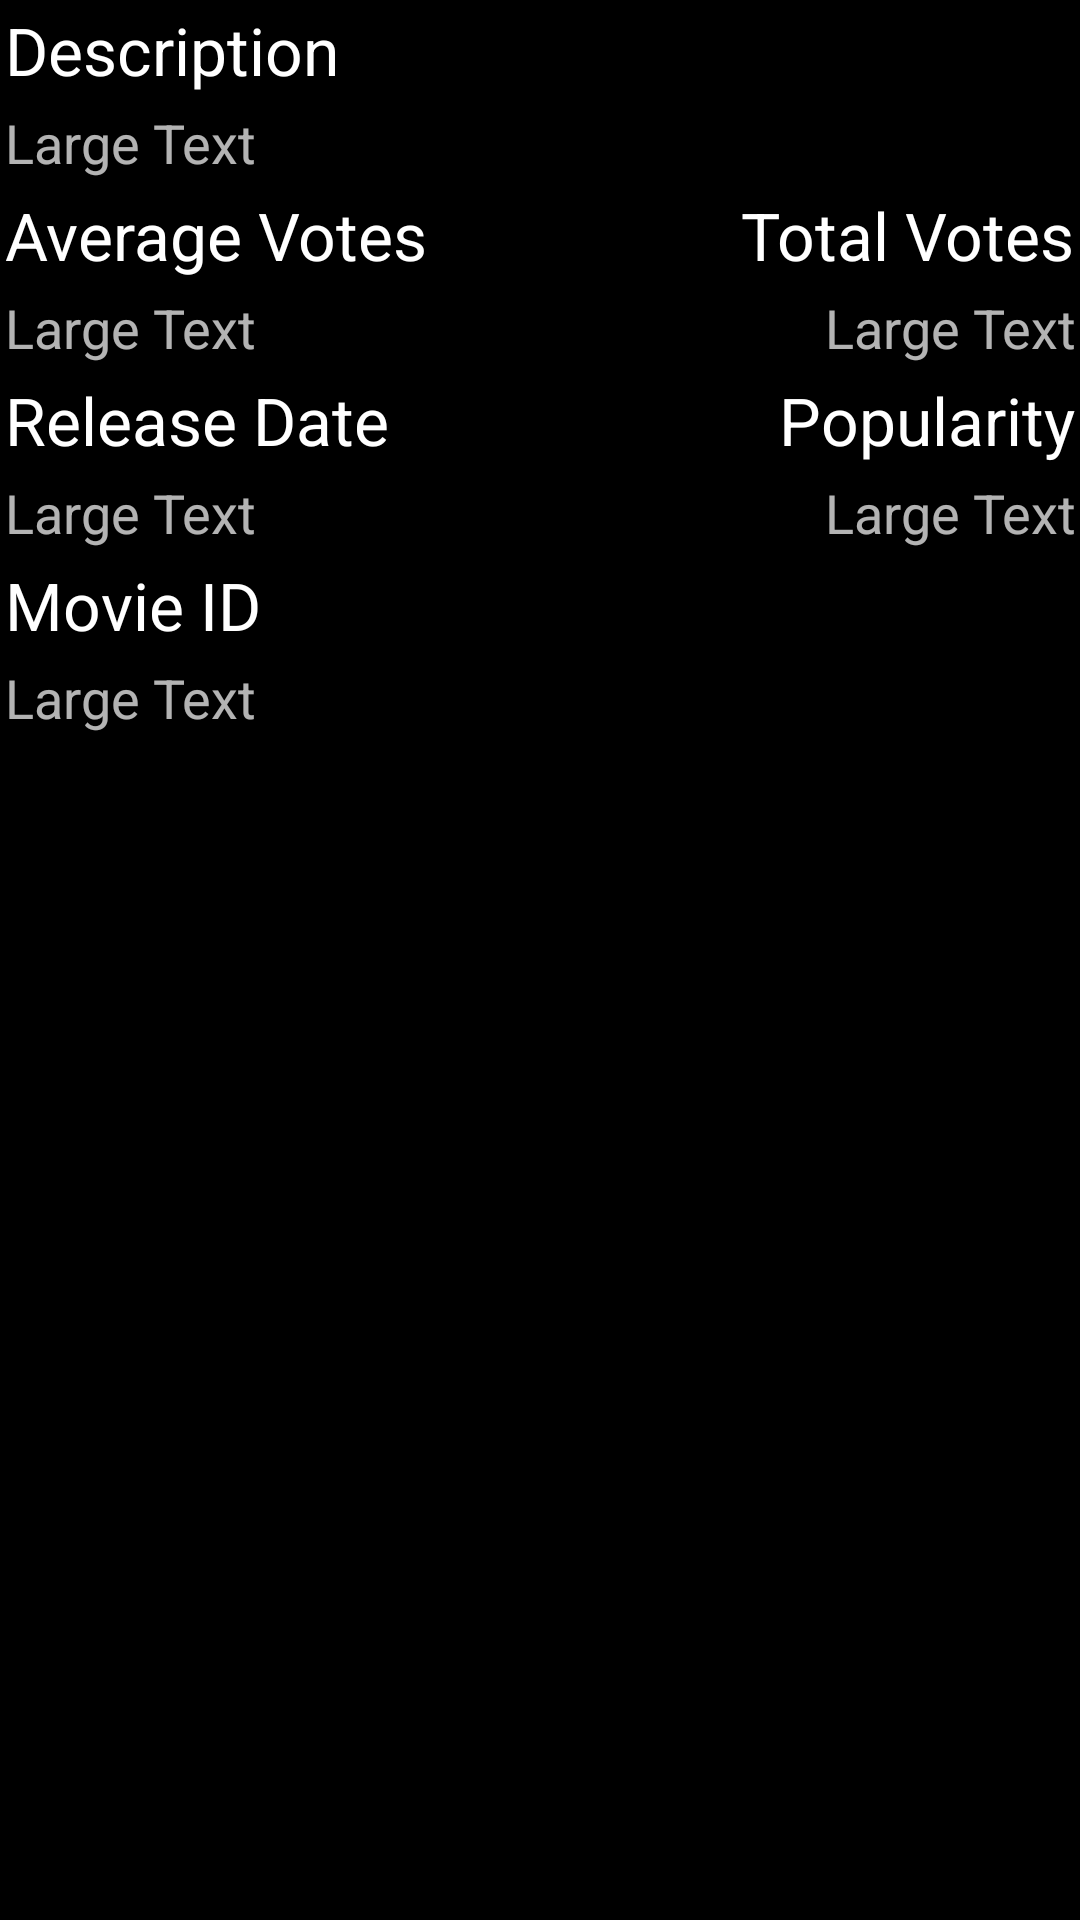

Produce the Android XML layout that renders to this screen, including the resource entries it uses.
<!-- AndroidManifest.xml: application theme AppTheme -->
<!-- res/layout/activity_movie_description.xml -->
<?xml version="1.0" encoding="utf-8"?>
<ScrollView xmlns:android="http://schemas.android.com/apk/res/android"
    xmlns:tools="http://schemas.android.com/tools"
    android:layout_width="match_parent"
    android:layout_height="match_parent"
    tools:context="android.unknown.com.flicksterproject.MovieDescriptionActivity">

    <RelativeLayout
        android:layout_width="match_parent"
        android:layout_height="wrap_content"
        android:paddingBottom="@dimen/activity_vertical_margin"
        android:paddingLeft="@dimen/activity_horizontal_margin"
        android:paddingRight="@dimen/activity_horizontal_margin"
        android:paddingTop="@dimen/activity_vertical_margin">

        <TextView
            android:id="@+id/Teextview"
            android:layout_width="wrap_content"
            android:layout_height="wrap_content"
            android:layout_alignParentStart="true"
            android:layout_alignParentTop="true"
            android:padding="2dp"
            android:text="Description"
            android:textAppearance="?android:attr/textAppearanceLarge" />

        <TextView
            android:id="@+id/tvDESCRIPTION"
            android:layout_width="wrap_content"
            android:layout_height="wrap_content"
            android:layout_alignParentStart="true"
            android:layout_below="@+id/Teextview"
            android:padding="2dp"
            android:text="Large Text"
            android:textAppearance="?android:attr/textAppearanceMedium" />

        <TextView
            android:id="@+id/textView3"
            android:layout_width="wrap_content"
            android:layout_height="wrap_content"
            android:layout_alignParentStart="true"
            android:layout_below="@+id/tvVOTEAVERAGE"
            android:padding="2dp"
            android:text="Release Date"
            android:textAppearance="?android:attr/textAppearanceLarge" />

        <TextView
            android:id="@+id/tvRELEASEDATE"
            android:layout_width="wrap_content"
            android:layout_height="wrap_content"
            android:layout_alignParentStart="true"
            android:layout_below="@+id/textView3"
            android:padding="2dp"
            android:text="Large Text"
            android:textAppearance="?android:attr/textAppearanceMedium" />

        <TextView
            android:id="@+id/textView5"
            android:layout_width="wrap_content"
            android:layout_height="wrap_content"
            android:layout_alignParentStart="true"
            android:layout_below="@+id/tvDESCRIPTION"
            android:padding="2dp"
            android:text="Average Votes"
            android:textAppearance="?android:attr/textAppearanceLarge" />

        <TextView
            android:id="@+id/tvVOTEAVERAGE"
            android:layout_width="wrap_content"
            android:layout_height="wrap_content"
            android:layout_alignParentStart="true"
            android:layout_below="@+id/textView5"
            android:padding="2dp"
            android:text="Large Text"
            android:textAppearance="?android:attr/textAppearanceMedium" />

        <TextView
            android:id="@+id/textView7"
            android:layout_width="wrap_content"
            android:layout_height="wrap_content"
            android:layout_alignParentEnd="true"
            android:layout_alignTop="@+id/textView5"
            android:padding="2dp"
            android:text="Total Votes"
            android:textAppearance="?android:attr/textAppearanceLarge" />

        <TextView
            android:id="@+id/tvVOTECOUNT"
            android:layout_width="wrap_content"
            android:layout_height="wrap_content"
            android:layout_alignEnd="@+id/textView7"
            android:layout_alignParentEnd="true"
            android:layout_below="@+id/textView7"
            android:gravity="right"
            android:padding="2dp"
            android:text="Large Text"
            android:textAppearance="?android:attr/textAppearanceMedium" />

        <TextView
            android:id="@+id/textView9"
            android:layout_width="wrap_content"
            android:layout_height="wrap_content"
            android:layout_alignEnd="@+id/textView7"
            android:layout_below="@+id/tvVOTECOUNT"
            android:padding="2dp"
            android:text="Popularity"
            android:textAppearance="?android:attr/textAppearanceLarge" />

        <TextView
            android:id="@+id/tvPOPULARITY"
            android:layout_width="wrap_content"
            android:layout_height="wrap_content"
            android:layout_alignParentEnd="true"
            android:layout_below="@+id/textView9"
            android:gravity="right"
            android:padding="2dp"
            android:text="Large Text"
            android:textAppearance="?android:attr/textAppearanceMedium" />

        <TextView
            android:id="@+id/textView11"
            android:layout_width="wrap_content"
            android:layout_height="wrap_content"
            android:layout_alignParentStart="true"
            android:layout_below="@+id/tvRELEASEDATE"
            android:padding="2dp"
            android:text="Movie ID"
            android:textAppearance="?android:attr/textAppearanceLarge" />

        <TextView
            android:id="@+id/tvID"
            android:layout_width="wrap_content"
            android:layout_height="wrap_content"
            android:layout_alignParentStart="true"
            android:layout_below="@+id/textView11"
            android:padding="2dp"
            android:text="Large Text"
            android:textAppearance="?android:attr/textAppearanceMedium" />


    </RelativeLayout>
</ScrollView>
<!-- resources referenced by this layout -->
<resources>
  <style name="AppTheme" parent="Theme.AppCompat">
          
          <item name="colorPrimary">@color/colorPrimary</item>
          <item name="colorPrimaryDark">@color/colorPrimaryDark</item>
          <item name="colorAccent">@color/colorAccent</item>
          <item name="android:colorBackground">@color/colorAccent</item>
      </style>
  <color name="colorPrimary">#de0202</color>
  <color name="colorPrimaryDark">#ba0003</color>
  <color name="colorAccent">#000000</color>
</resources>
